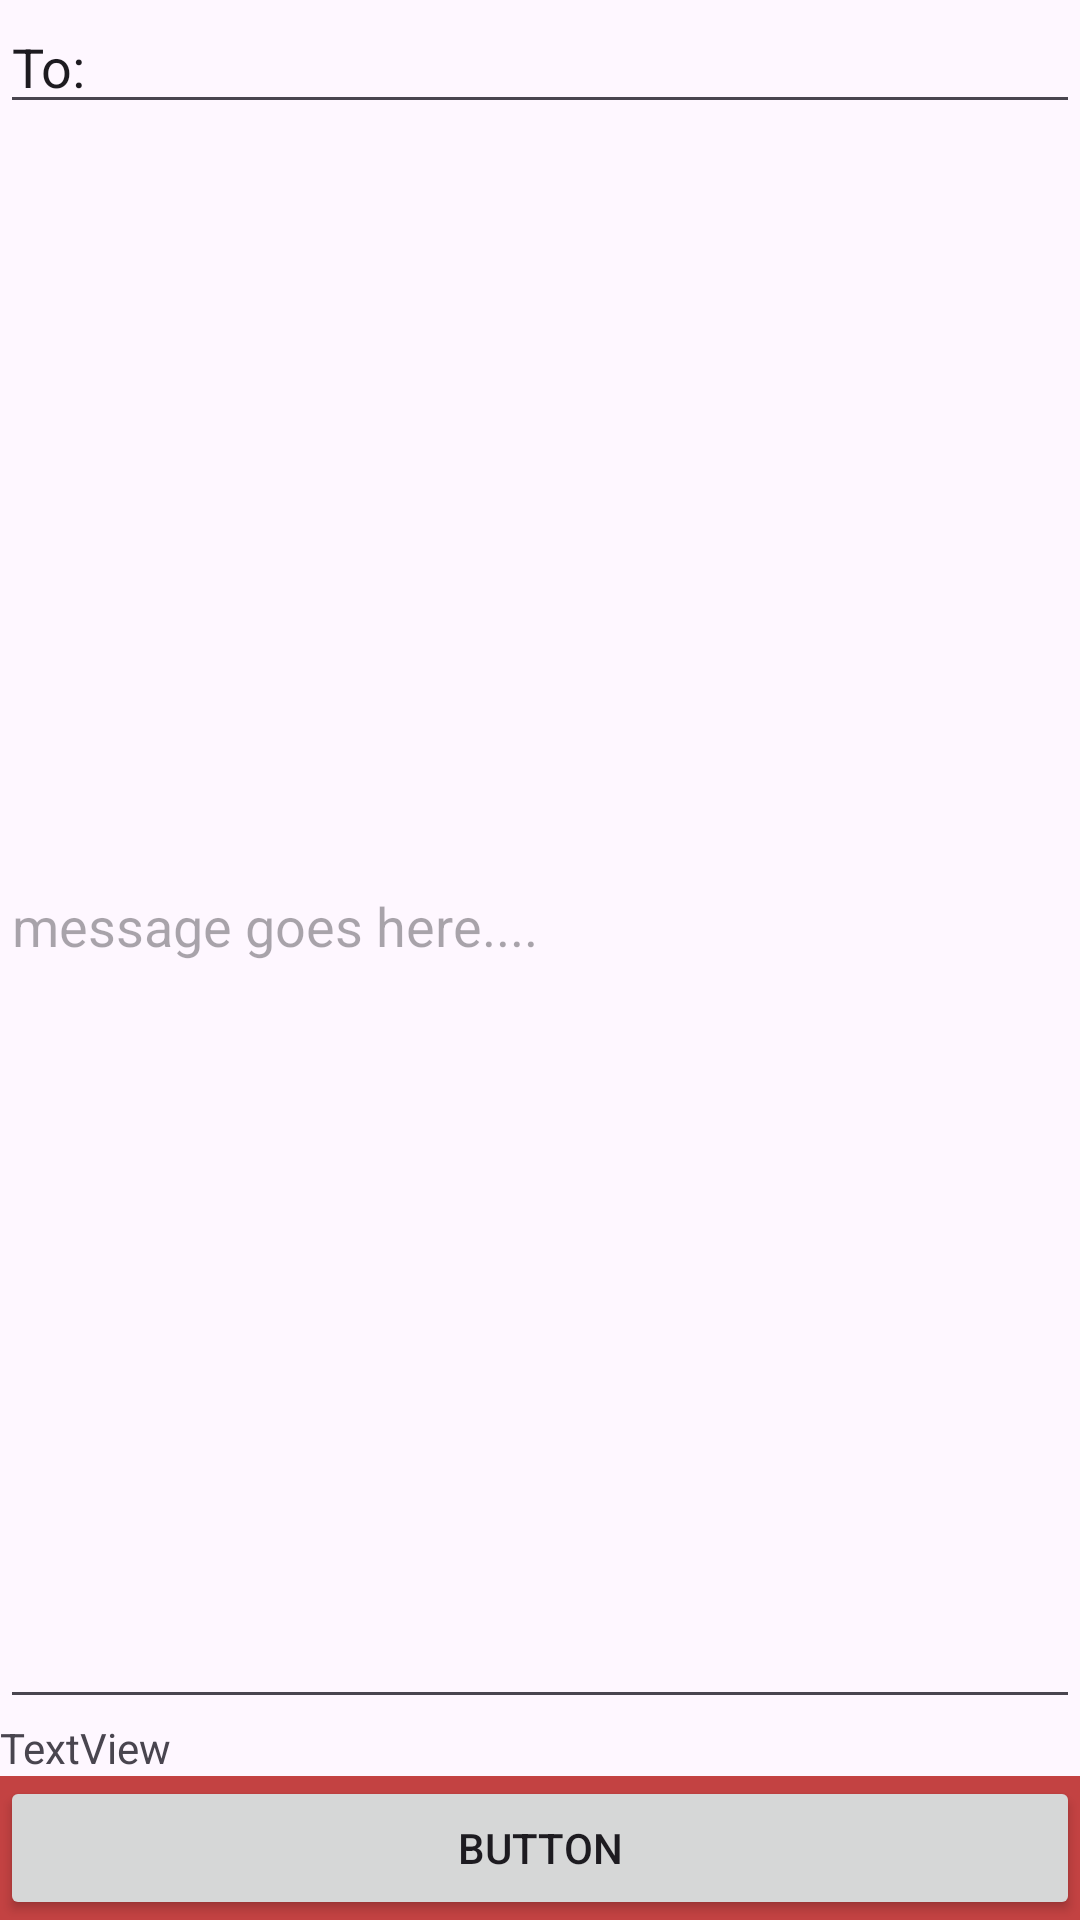

Android layout source for this screen:
<!-- AndroidManifest.xml: application theme Theme.SR23BSCS025 -->
<!-- res/layout/activity_linear2.xml -->
<?xml version="1.0" encoding="utf-8"?>
<LinearLayout xmlns:android="http://schemas.android.com/apk/res/android"
    xmlns:app="http://schemas.android.com/apk/res-auto"
    xmlns:tools="http://schemas.android.com/tools"
    android:id="@+id/main"
    android:layout_width="match_parent"
    android:layout_height="match_parent"
    android:orientation="vertical"
    tools:context=".LinearActivity_2">

    <EditText
        android:id="@+id/editTextName"
        android:layout_width="match_parent"
        android:layout_height="wrap_content"
        android:ems="10"
        android:inputType="text"
        android:text="To:" />

    <EditText
        android:id="@+id/editTextTextEmailAddress"
        android:layout_width="match_parent"
        android:layout_height="wrap_content"
        android:ems="10"
        android:layout_weight="1"
        android:hint="message goes here...."
        android:inputType="textEmailAddress" />


    <TextView
        android:id="@+id/textView2"
        android:layout_width="match_parent"
        android:layout_height="wrap_content"
        android:text="TextView" />

    <LinearLayout
        android:layout_width="match_parent"
        android:layout_height="wrap_content"
        android:background="#C34242"
        android:orientation="horizontal">

        <Button
            android:id="@+id/btnSubmit"
            android:layout_width="wrap_content"
            android:layout_height="wrap_content"
            android:layout_weight="1"
            android:text="Button" />
    </LinearLayout>


</LinearLayout>
<!-- resources referenced by this layout -->
<resources>
  <style name="Theme.SR23BSCS025" parent="Base.Theme.SR23BSCS025" />
  <style name="Base.Theme.SR23BSCS025" parent="Theme.Material3.DayNight.NoActionBar">
          
          
      </style>
</resources>
